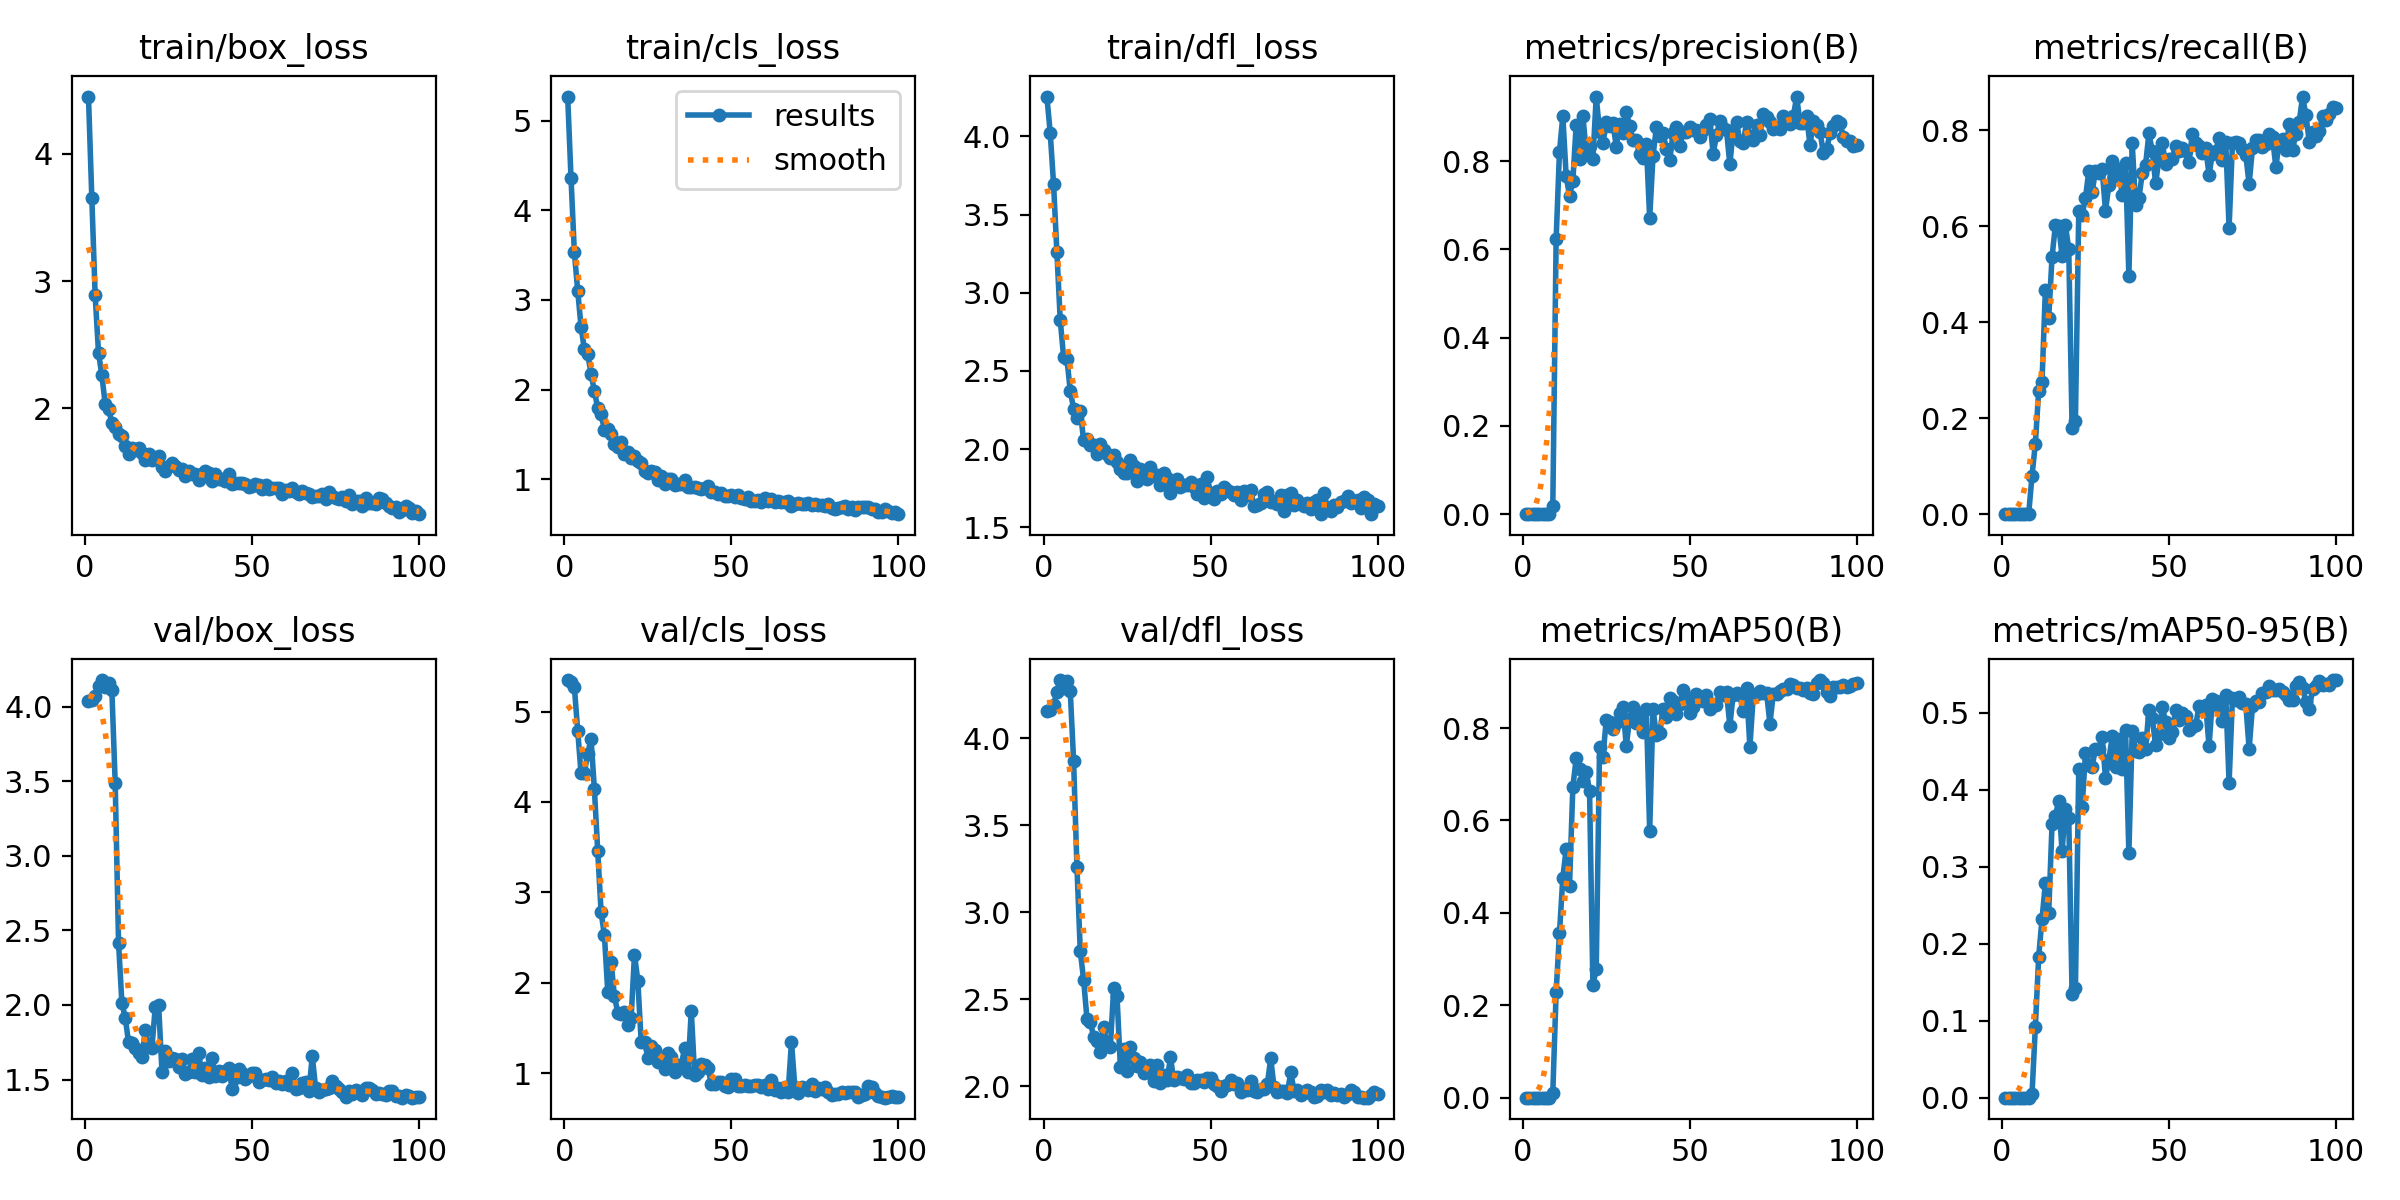

Values plotted in this chart, from the file beside it:
epoch, train/box_loss, train/cls_loss, train/dfl_loss, metrics/precision(B), metrics/recall(B), metrics/mAP50(B), metrics/mAP50-95(B), val/box_loss, val/cls_loss, val/dfl_loss, lr/pg0, lr/pg1, lr/pg2
1, 4.451, 5.269, 4.254, 0, 0, 0, 0, 4.038, 5.349, 4.158, 0.0002, 0.0002, 0.0002
2, 3.654, 4.359, 4.022, 0, 0, 0, 0, 4.045, 5.332, 4.165, 0.0004158, 0.0004158, 0.0004158
3, 2.889, 3.531, 3.695, 0, 0, 0, 0, 4.071, 5.271, 4.193, 0.0006273, 0.0006273, 0.0006273
4, 2.44, 3.103, 3.258, 0, 0, 0, 0, 4.136, 4.789, 4.269, 0.0008345, 0.0008345, 0.0008345
5, 2.261, 2.701, 2.825, 0, 0, 0, 0, 4.178, 4.318, 4.335, 0.001037, 0.001037, 0.001037
6, 2.038, 2.448, 2.59, 0, 0, 0, 0, 4.133, 4.324, 4.291, 0.001236, 0.001236, 0.001236
7, 1.996, 2.398, 2.579, 0, 0, 0, 0, 4.159, 4.536, 4.332, 0.00143, 0.00143, 0.00143
8, 1.888, 2.173, 2.372, 0, 0, 0, 0, 4.111, 4.695, 4.271, 0.001619, 0.001619, 0.001619
9, 1.858, 1.981, 2.259, 0.0195, 0.08011, 0.01088, 0.0043, 3.487, 4.14, 3.869, 0.001805, 0.001805, 0.001805
10, 1.801, 1.792, 2.201, 0.6239, 0.1467, 0.2285, 0.09176, 2.418, 3.455, 3.26, 0.001822, 0.001822, 0.001822
11, 1.783, 1.723, 2.243, 0.8218, 0.2569, 0.3564, 0.1831, 2.014, 2.782, 2.776, 0.001802, 0.001802, 0.001802
12, 1.705, 1.553, 2.057, 0.902, 0.2762, 0.4764, 0.2324, 1.915, 2.526, 2.612, 0.001782, 0.001782, 0.001782
13, 1.642, 1.56, 2.065, 0.7663, 0.4668, 0.5377, 0.2785, 1.748, 1.899, 2.387, 0.001762, 0.001762, 0.001762
14, 1.69, 1.502, 2.026, 0.722, 0.4088, 0.4588, 0.2402, 1.747, 2.231, 2.37, 0.001743, 0.001743, 0.001743
15, 1.672, 1.388, 2.026, 0.7551, 0.5359, 0.6725, 0.3556, 1.71, 1.849, 2.285, 0.001723, 0.001723, 0.001723
16, 1.691, 1.354, 1.969, 0.8825, 0.6017, 0.734, 0.3665, 1.677, 1.67, 2.258, 0.001703, 0.001703, 0.001703
17, 1.654, 1.417, 2.033, 0.8039, 0.6002, 0.7117, 0.3854, 1.649, 1.655, 2.196, 0.001683, 0.001683, 0.001683
18, 1.598, 1.282, 1.995, 0.9026, 0.5378, 0.6855, 0.3203, 1.834, 1.681, 2.342, 0.001663, 0.001663, 0.001663
19, 1.642, 1.299, 1.97, 0.8213, 0.6022, 0.7038, 0.3758, 1.733, 1.53, 2.235, 0.001644, 0.001644, 0.001644
20, 1.595, 1.236, 1.945, 0.8348, 0.5525, 0.6635, 0.3639, 1.714, 1.616, 2.227, 0.001624, 0.001624, 0.001624
21, 1.607, 1.254, 1.964, 0.8041, 0.1796, 0.2448, 0.1345, 1.988, 2.313, 2.566, 0.001604, 0.001604, 0.001604
22, 1.625, 1.198, 1.916, 0.9464, 0.1951, 0.2778, 0.1425, 2, 2.023, 2.516, 0.001584, 0.001584, 0.001584
23, 1.543, 1.177, 1.874, 0.8661, 0.6326, 0.7586, 0.4276, 1.552, 1.35, 2.11, 0.001564, 0.001564, 0.001564
24, 1.511, 1.094, 1.85, 0.8409, 0.6243, 0.738, 0.3774, 1.691, 1.35, 2.213, 0.001545, 0.001545, 0.001545
25, 1.551, 1.069, 1.85, 0.8881, 0.658, 0.8166, 0.4475, 1.624, 1.174, 2.087, 0.001525, 0.001525, 0.001525
26, 1.574, 1.089, 1.93, 0.879, 0.7155, 0.8132, 0.4321, 1.645, 1.298, 2.223, 0.001505, 0.001505, 0.001505
27, 1.548, 1.075, 1.895, 0.8859, 0.6713, 0.7985, 0.4303, 1.637, 1.252, 2.161, 0.001485, 0.001485, 0.001485
28, 1.52, 0.9881, 1.797, 0.8328, 0.7154, 0.8111, 0.4536, 1.584, 1.128, 2.116, 0.001465, 0.001465, 0.001465
29, 1.527, 1.037, 1.871, 0.8834, 0.7099, 0.8327, 0.4528, 1.636, 1.141, 2.139, 0.001446, 0.001446, 0.001446
30, 1.472, 0.9494, 1.834, 0.864, 0.7195, 0.8446, 0.4686, 1.538, 1.045, 2.074, 0.001426, 0.001426, 0.001426
31, 1.506, 1.001, 1.807, 0.9123, 0.6321, 0.7613, 0.4161, 1.552, 1.221, 2.088, 0.001406, 0.001406, 0.001406
32, 1.487, 0.9984, 1.888, 0.8795, 0.6855, 0.82, 0.4384, 1.641, 1.184, 2.123, 0.001386, 0.001386, 0.001386
33, 1.489, 0.9367, 1.826, 0.8473, 0.7359, 0.8462, 0.4695, 1.551, 1.018, 2.032, 0.001366, 0.001366, 0.001366
34, 1.438, 0.9452, 1.837, 0.8471, 0.7043, 0.8103, 0.4303, 1.677, 1.095, 2.123, 0.001347, 0.001347, 0.001347
35, 1.485, 0.9481, 1.768, 0.8155, 0.7182, 0.8298, 0.4659, 1.529, 1.079, 2.018, 0.001327, 0.001327, 0.001327
36, 1.512, 0.9881, 1.85, 0.8073, 0.6657, 0.7917, 0.4271, 1.579, 1.284, 2.064, 0.001307, 0.001307, 0.001307
37, 1.489, 0.9178, 1.817, 0.8385, 0.7312, 0.8401, 0.4784, 1.517, 1.014, 2.035, 0.001287, 0.001287, 0.001287
38, 1.427, 0.9151, 1.719, 0.6708, 0.4972, 0.5764, 0.3179, 1.647, 1.693, 2.166, 0.001267, 0.001267, 0.001267
39, 1.488, 0.9131, 1.78, 0.8115, 0.7735, 0.8414, 0.477, 1.526, 0.9798, 2.035, 0.001248, 0.001248, 0.001248
40, 1.446, 0.8975, 1.808, 0.8764, 0.6437, 0.7849, 0.4505, 1.559, 1.009, 2.055, 0.001228, 0.001228, 0.001228
41, 1.447, 0.8936, 1.759, 0.8563, 0.6584, 0.7883, 0.4496, 1.526, 1.106, 2.05, 0.001208, 0.001208, 0.001208
42, 1.43, 0.8986, 1.772, 0.8642, 0.7099, 0.8405, 0.4678, 1.554, 1.085, 2.042, 0.001188, 0.001188, 0.001188
43, 1.482, 0.9285, 1.772, 0.8273, 0.728, 0.8248, 0.4533, 1.575, 1.056, 2.066, 0.001168, 0.001168, 0.001168
44, 1.406, 0.8524, 1.789, 0.8018, 0.7933, 0.8648, 0.504, 1.439, 0.8819, 2.016, 0.001149, 0.001149, 0.001149
45, 1.414, 0.8596, 1.757, 0.864, 0.7569, 0.8582, 0.493, 1.511, 0.8808, 2.018, 0.001129, 0.001129, 0.001129
46, 1.417, 0.8292, 1.713, 0.877, 0.6891, 0.8303, 0.4582, 1.573, 0.8984, 2.034, 0.001109, 0.001109, 0.001109
47, 1.415, 0.8447, 1.778, 0.8347, 0.7393, 0.8524, 0.4727, 1.547, 0.8998, 2.034, 0.001089, 0.001089, 0.001089
48, 1.404, 0.8095, 1.687, 0.8651, 0.7735, 0.882, 0.508, 1.506, 0.8565, 2.023, 0.001069, 0.001069, 0.001069
49, 1.386, 0.8074, 1.819, 0.8667, 0.7293, 0.8625, 0.488, 1.524, 0.8426, 2.049, 0.00105, 0.00105, 0.00105
50, 1.389, 0.8194, 1.72, 0.877, 0.7403, 0.8325, 0.4681, 1.543, 0.9357, 2.048, 0.00103, 0.00103, 0.00103
51, 1.403, 0.8045, 1.683, 0.8704, 0.7403, 0.8448, 0.4757, 1.545, 0.9344, 2.014, 0.00101, 0.00101, 0.00101
52, 1.395, 0.8274, 1.731, 0.8695, 0.768, 0.8729, 0.504, 1.482, 0.8576, 2.002, 0.0009902, 0.0009902, 0.0009902
53, 1.368, 0.79, 1.712, 0.8538, 0.7569, 0.8641, 0.4912, 1.495, 0.8599, 1.974, 0.0009704, 0.0009704, 0.0009704
54, 1.399, 0.778, 1.758, 0.8715, 0.7624, 0.859, 0.4995, 1.502, 0.8731, 2.001, 0.0009506, 0.0009506, 0.0009506
55, 1.369, 0.8058, 1.738, 0.8821, 0.7569, 0.8724, 0.4964, 1.494, 0.8594, 2.009, 0.0009308, 0.0009308, 0.0009308
56, 1.377, 0.7578, 1.724, 0.8952, 0.7348, 0.8414, 0.4779, 1.517, 0.8539, 2.038, 0.000911, 0.000911, 0.000911
57, 1.374, 0.7609, 1.709, 0.8166, 0.7928, 0.8514, 0.4812, 1.48, 0.8681, 2.015, 0.0008912, 0.0008912, 0.0008912
58, 1.377, 0.77, 1.726, 0.8589, 0.7737, 0.8495, 0.4837, 1.491, 0.8733, 2.02, 0.0008714, 0.0008714, 0.0008714
59, 1.326, 0.7502, 1.674, 0.8909, 0.7669, 0.8786, 0.5093, 1.467, 0.8451, 1.966, 0.0008516, 0.0008516, 0.0008516
60, 1.363, 0.7849, 1.733, 0.8747, 0.752, 0.8721, 0.505, 1.488, 0.8652, 1.982, 0.0008318, 0.0008318, 0.0008318
... 40 more rows
